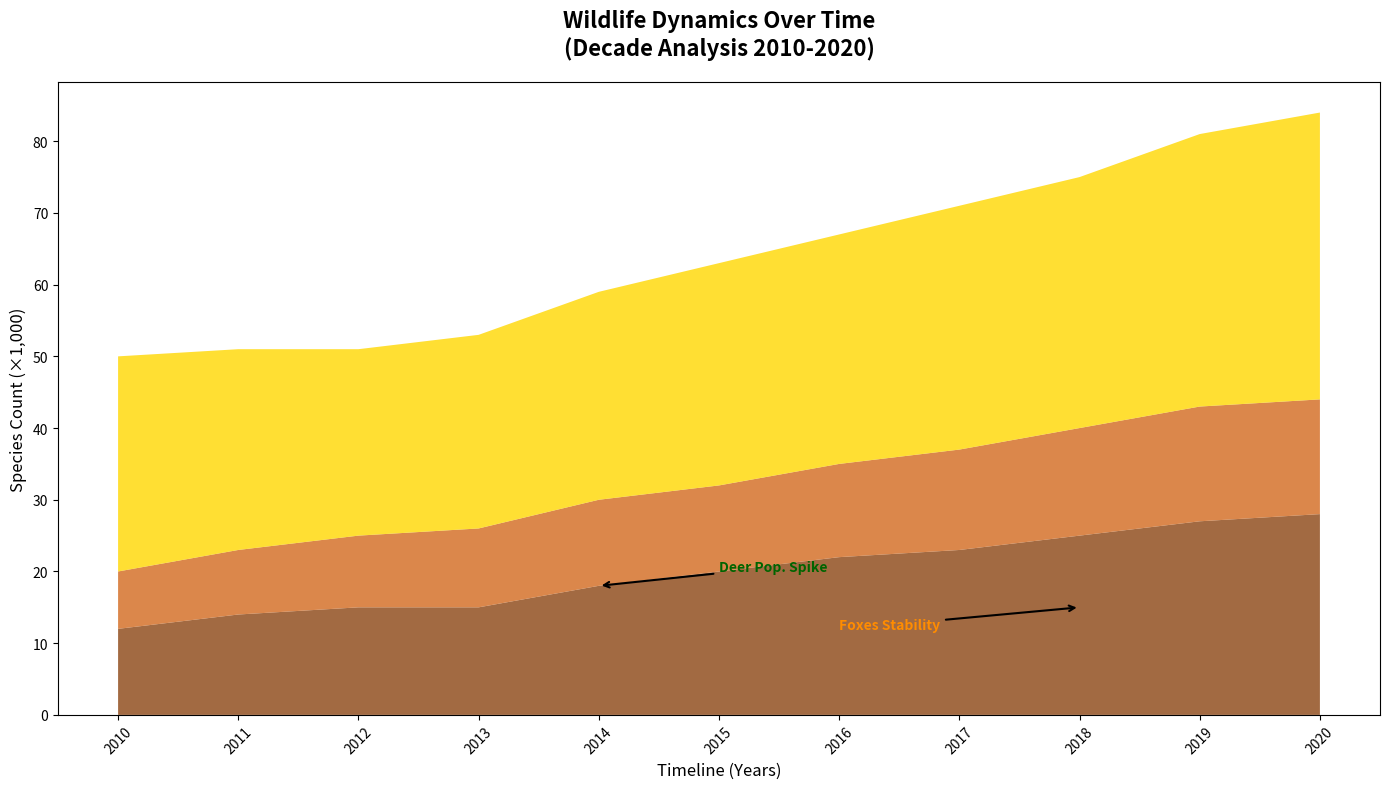

Here is the Python script that generated this plot:
import matplotlib.pyplot as plt
import numpy as np

years = np.arange(2010, 2021)

deer = [12, 14, 15, 15, 18, 20, 22, 23, 25, 27, 28]
foxes = [8, 9, 10, 11, 12, 12, 13, 14, 15, 16, 16]
rabbits = [30, 28, 26, 27, 29, 31, 32, 34, 35, 38, 40]

# Removed wolves from populations stack
populations = np.vstack([deer, foxes, rabbits])

colors = ['#8B4513', '#D2691E', '#FFD700']  # Adjusted color list for three groups

plt.figure(figsize=(14, 8))

plt.stackplot(years, populations, colors=colors, alpha=0.8)

plt.title('Wildlife Dynamics Over Time\n(Decade Analysis 2010-2020)', fontsize=16, fontweight='bold', pad=20)
plt.xlabel('Timeline (Years)', fontsize=12)
plt.ylabel('Species Count (×1,000)', fontsize=12)

plt.xticks(years, rotation=45)

plt.annotate('Deer Pop. Spike', xy=(2014, deer[4]), xytext=(2015, 20),
             arrowprops=dict(facecolor='green', arrowstyle='->', lw=1.5),
             fontsize=10, color='darkgreen', fontweight='bold')
plt.annotate('Foxes Stability', xy=(2018, foxes[8]), xytext=(2016, 12),
             arrowprops=dict(facecolor='orange', arrowstyle='->', lw=1.5),
             fontsize=10, color='darkorange', fontweight='bold')

plt.tight_layout()

plt.show()
